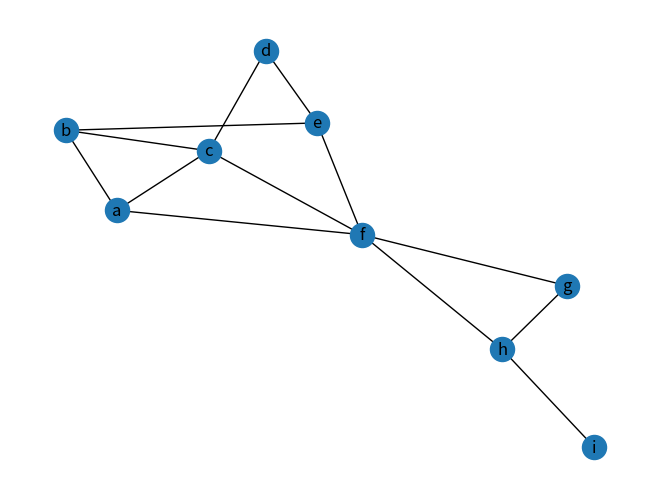

Reproduce this figure in Python.
#!/usr/bin/python
#-*- coding:utf-8 -*-
# Author:Sebastian Williams

# 图的节点结构
import networkx as nx
import matplotlib.pyplot as plt

class GraphMatrix:
    def __init__(self, vertice=[], matrix=[] ):
        self.matrix = matrix  # 图的矩阵结构
        self.vertice = vertice # 顶点的表示

        self.edges_dict = {}  # {(tail, head):weight}有权图
        self.edges_array = []  # (tail, head, weight)
        self.edges_array_copy = []

        self.edge_num = 0
        self.vertice_num = len(vertice)

        if len(matrix) > 0:
            if len(vertice) != len(matrix):
                raise IndexError
            self.edges = self.get_all_edges()

        # if do not provide a adjacency matrix, but provide the vertice list, build a matrix with 0
        elif len(vertice) > 0:
            self.matrix = [[0 for col in range(len(vertice))] for row in range(len(vertice))]

    def isOutRange(self, x):
        try:
            if x >= self.vertice_num or x <= 0:
                raise IndexError
        except IndexError:
            print("OUT RANGE")

    '''顶点的操作'''
    def get_all_vertice(self):#获取所有的顶点
        return self.vertice

    def get_vertice_num(self):#获取顶点的数目
        self.vertice_num = len(self.matrix)
        return self.vertice_num

    def add_vertice(self,vertice,matrix_in):#增加一个顶点
        if vertice not in self.vertice:
            self.vertice.append(vertice)
        for i in range(self.vertice_num):
            self.matrix[i].append(0)
        self.vertice_num = self.vertice_num + 1
        if matrix_in[-1] == 0 and self.vertice_num == len(matrix_in):
            self.matrix.append(matrix_in)
        else:
            return

    def delete_vertice(self, x):#删除一个顶点
        index_t = 0
        if x in self.vertice:
            for i in range(len(self.vertice)):
                if x==self.vertice[i]:
                    index_t=i
            for i in range(self.vertice_num):
                if self.matrix[i][index_t] is 1:
                    self.matrix[i][index_t] = 0
                    self.edge_num = self.edge_num - 1
                if self.matrix[index_t][i] is 1:
                    self.matrix[index_t][i] = 0
                    self.edge_num = self.edge_num - 1
            self.vertice.remove(x)
            list(map(lambda delete: delete[index_t:], self.matrix))
            self.matrix.remove(self.matrix[index_t])


    '''边的操作'''
    def get_all_edges(self):#获取所有的边
        for i in range(len(self.matrix)):
            for j in range(len(self.matrix)):
                if  self.matrix[i][j] != 0:
                    self.edges_dict[self.vertice[i], self.vertice[j]] = self.matrix[i][j]
                    self.edges_array.append([self.vertice[i], self.vertice[j], self.matrix[i][j]])

        return self.edges_array

    def get_edge_num(self):#获取边的数目
        self.edge_num = 0
        for i in range(self.vertice_num):
            for j in range(self.vertice_num):
                if self.matrix[i][j] is 1:
                    self.edge_num = self.edge_num + 1
        return self.edge_num

    def add_edge(self, vertice1, vertice2):#增加一条边
        index1 = 0
        index2 = 0
        if vertice1 in self.vertice and vertice2 in self.vertice:
            for i in range(len(self.vertice)):
                if vertice1 == self.vertice[i]:
                    index1 = i
            for t in range(len(self.vertice)):
                if vertice2 == self.vertice[t]:
                    index2 = t

            if self.matrix[index1][index2] is 0:
                self.matrix[index1][index2] = 1
                self.edge_num = self.edge_num + 1

    def remove_edge(self, vertice1, vertice2):#删除边
        index1 = 0
        index2 = 0
        if vertice1 in self.vertice and vertice2 in self.vertice:
            for i in range(len(self.vertice)):
                if vertice1 == self.vertice[i]:
                    index1 = i
            for t in range(len(self.vertice)):
                if vertice2 == self.vertice[t]:
                    index2 = t
            if self.matrix[index1][index2] is 1:
                self.matrix[index1][index2] = 0
                self.edge_num = self.edge_num - 1
            else:
                return
        else:
            return

    '''图的遍历'''

    def dfs(self,x):
        index_t = 0
        if x in self.vertice:
            for i in range(len(self.vertice)):
                if x == self.vertice[i]:
                    index_t = i
        res = []
        visited = [False]*self.vertice_num
        def DFS(i):
            res.append(self.vertice[i])
            visited[i] = True
            for j in range(self.vertice_num):
                if self.matrix[i][j] > 0 and visited[j] == False:
                    DFS(j)
        if self.vertice_num > 0:
            DFS(index_t)
        for i in range(self.vertice_num):
            if visited[i] == False:
                DFS(i)
        return res

    def bfs(self,x):
        index_t = 0
        if x in self.vertice:
            for i in range(len(self.vertice)):
                if x == self.vertice[i]:
                    index_t = i
        queue = []
        visited = [False] * self.vertice_num
        res = []

        def BFS():
            while len(queue) > 0:
                i = queue.pop(0)
                for j in range(self.vertice_num):
                    if self.matrix[i][j] > 0 and visited[j] == False:
                        res.append(self.vertice[j])
                        visited[j] = True
                        queue.append(j)

        if self.vertice_num <= 0:
            return res
        else:
            queue.append(index_t)  # index, value
            visited[0] = True
            res.append(self.vertice[index_t])
            BFS()

        for i in range(self.vertice_num):
            if visited[i] == False:
                res.append(self.vertice[i])
                visited[i] = True
                queue.append(i)
                BFS()
        return res

    # def dfs(self):#深度优先遍历
    #     def DFS(self, i, queue):
    #         queue.append(i)
    #         print(i)
    #         visited[i] = 1
    #         if len(queue) != 0:
    #             w = queue.pop()
    #             for k in range(self.vertice_num):
    #                 if self.matrix[w][k] is 1 and visited[k] is 0:
    #                     DFS(self, k, queue)
    #
    #     visited = [0] * self.vertice_num
    #     queue = []
    #     for i in range(self.vertice_num):
    #         if visited[i] is 0:
    #             DFS(self, i, queue)

    def create_undirected_matrix(self):
        graph_by_anthor = GraphMatrix(self.vertice, self.matrix)
        print(graph_by_anthor)
        return graph_by_anthor

    def draw_undirected_graph(self,graph_by_anthor): #无向无权图可视化
        G = nx.Graph()  # 建立一个空的无向图G
        for node in graph_by_anthor.vertice:
            G.add_node(str(node))
        for edge in graph_by_anthor.edges_array:
            G.add_edge(str(edge[0]), str(edge[1]))

        print("nodes:", G.nodes())  # 输出全部的节点： [1, 2, 3]
        print("edges:", G.edges())  # 输出全部的边：[(2, 3)]
        print("number of edges:", G.number_of_edges())  # 输出边的数量：1
        nx.draw(G, with_labels=True)
        plt.savefig('fig.png', bbox_inches='tight')
        plt.show()

    def draw_directed_graph(self,graph_by_anthor):
        G = nx.DiGraph()  # 建立一个空的有向图G
        for node in graph_by_anthor.vertice:
            G.add_node(str(node))
        G.add_weighted_edges_from(graph_by_anthor.edges_array)

        print("nodes:", G.nodes())  # 输出全部的节点
        print("edges:", G.edges())  # 输出全部的边
        print("number of edges:", G.number_of_edges())  # 输出边的数量
        nx.draw(G, with_labels=True)
        plt.savefig("directed_graph.png", bbox_inches='tight')
        plt.show()

if __name__ == "__main__":

    nodes = ['a', 'b', 'c', 'd', 'e', 'f', 'g', 'h']
    matrix = [[0, 1, 1, 0, 0, 1, 0, 0],  # a
              [0, 0, 1, 0, 1, 0, 0, 0],  # b
              [0, 0, 0, 1, 0, 0, 0, 0],  # c
              [0, 0, 0, 0, 1, 0, 0, 0],  # d
              [0, 0, 0, 0, 0, 1, 0, 0],  # e
              [0, 0, 1, 0, 0, 0, 1, 1],  # f
              [0, 0, 0, 0, 0, 0, 0, 1],  # g
              [0, 0, 0, 0, 0, 1, 1, 0]]  # h
    matrix_in = [0 ,0,0,0,0,0,0,1,0]
    m=GraphMatrix(nodes,matrix)
    m.add_vertice("i",matrix_in)
    # m.add_edge(6,4)
    print(m.get_all_edges())
    print(m.get_all_vertice())
    print("__________________")
    print(m.get_edge_num())
    print(m.get_vertice_num())
    print(m.dfs("c"))
    print(m.bfs("a"))
    # m.delete_vertice("i")

    p=m.create_undirected_matrix()
    m.draw_undirected_graph(p)
